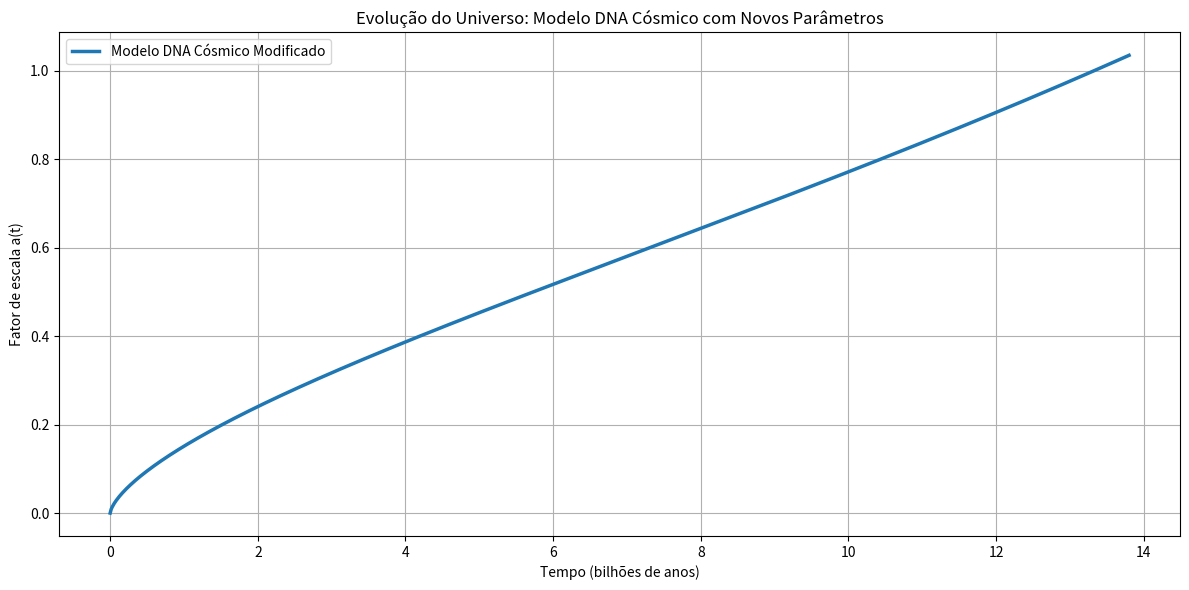

The script that saved this image:
import numpy as np
import matplotlib.pyplot as plt
from scipy.integrate import solve_ivp

# Constantes
H0 = 70  # km/s/Mpc
H0_s = H0 / (3.086e19)  # s⁻¹

# Parâmetros padrão ΛCDM
Omega_m = 0.3
Omega_L = 0.7

# Parâmetros do modelo com DNA Cósmico
Omega_dna = 0.02
Omega_consciencia = 0.03
Omega_torsao = -0.01  # Inicialmente negativo, mas será amortecido

# Função de amortecimento para Ω_torsao
def amortecer_torsao(t):
    return Omega_torsao * np.exp(-t / (5e9 * 3.154e7))  # Dissipação gradual ao longo do tempo

# Função para reduzir Ω_dna ao longo do tempo
def reduzir_dna(t):
    return Omega_dna * np.exp(-t / (10e9 * 3.154e7))  # Saturação do conhecimento acumulado

# Função para aumentar Ω_consciencia se o universo acelerar demais
def ajustar_consciencia(a, H):
    return Omega_consciencia * (1 + np.tanh((H - H0_s) / H0_s))  # Ajuste conforme taxa de expansão

# Modelo com componentes aprimorados
def friedmann_dna_modificado(t, a):
    torsao_atual = amortecer_torsao(t)
    dna_atual = reduzir_dna(t)
    consciencia_atual = ajustar_consciencia(a[0], H0_s * np.sqrt(Omega_m * a[0]**(-3) + Omega_L))
    flutuacao = np.random.uniform(-0.002, 0.002)  # Pequena variação caótica
    
    H = H0_s * np.sqrt(
        Omega_m * a[0]**(-3) +
        Omega_L +
        dna_atual * a[0]**(-1) +
        consciencia_atual * a[0]**(-0.5) +  # Interação dinâmica da consciência
        torsao_atual * a[0]**(-2) +
        flutuacao  # Perturbação quântica leve
    )
    return [H * a[0]]

# Tempo total: 0 a 13.8 bilhões de anos (em segundos)
t0 = 0
t_end = 13.8e9 * 3.154e7  # segundos
t_span = (t0, t_end)
t_eval = np.linspace(t0, t_end, 1000)

# Resolver ODEs
sol_dna_modificado = solve_ivp(friedmann_dna_modificado, t_span, [1e-5], t_eval=t_eval)

# Converter tempo para bilhões de anos
t_gyr = sol_dna_modificado.t / 3.154e16

# Plot
plt.figure(figsize=(12, 6))
plt.plot(t_gyr, sol_dna_modificado.y[0], label='Modelo DNA Cósmico Modificado', linewidth=2.5)
plt.xlabel('Tempo (bilhões de anos)')
plt.ylabel('Fator de escala a(t)')
plt.title('Evolução do Universo: Modelo DNA Cósmico com Novos Parâmetros')
plt.legend()
plt.grid(True)
plt.tight_layout()
plt.show()